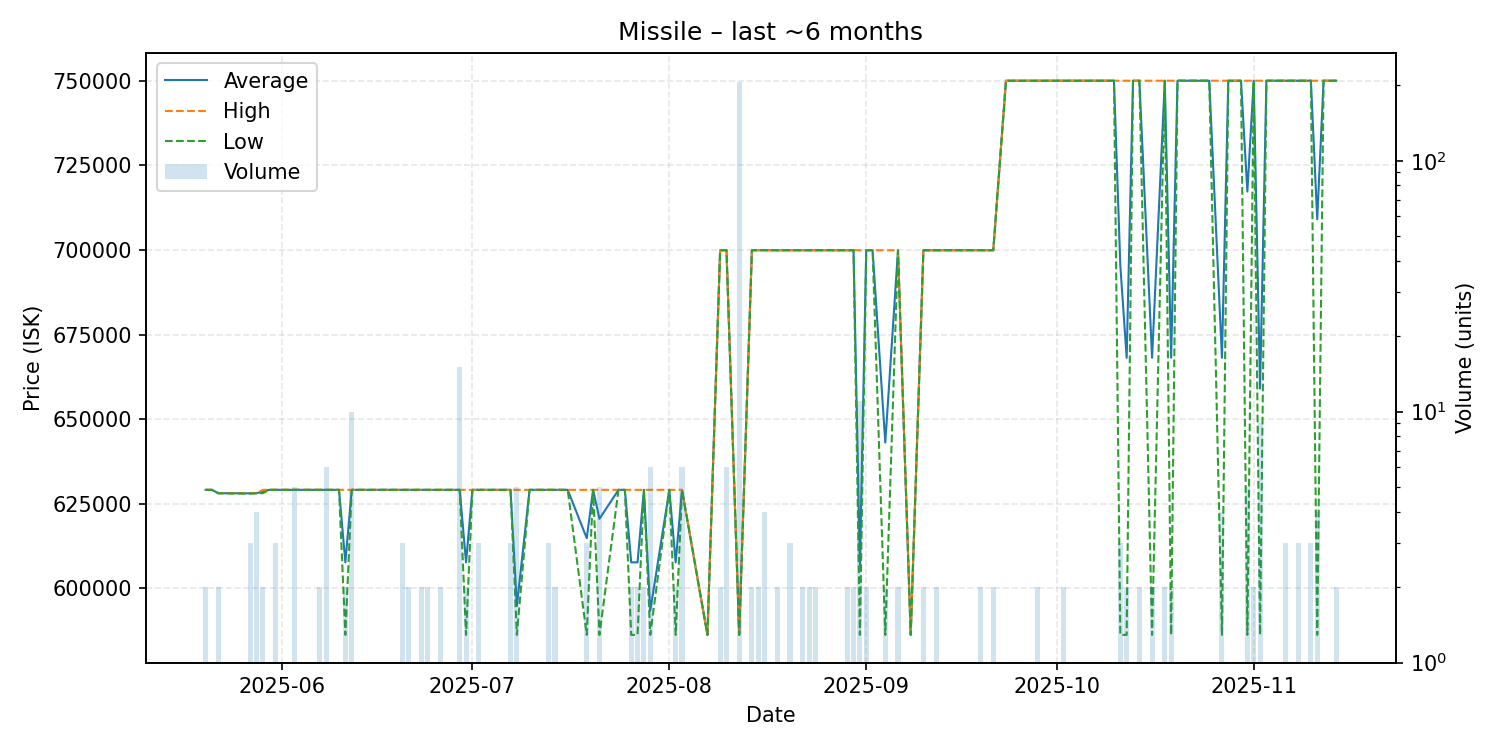

Data behind this chart, as committed beside it:
date, average, highest, lowest, order_count, volume
2025-05-20, 629100, 629100, 629100, 1, 2
2025-05-21, 629100, 629100, 629100, 1, 1
2025-05-22, 628100, 628100, 628100, 2, 2
2025-05-27, 628067, 628100, 628000, 3, 3
2025-05-28, 628100, 628100, 628100, 2, 4
2025-05-29, 628600, 629100, 628100, 2, 2
2025-05-30, 629100, 629100, 629100, 1, 1
2025-05-31, 629100, 629100, 629100, 3, 3
2025-06-01, 629100, 629100, 629100, 1, 1
2025-06-02, 629100, 629100, 629100, 1, 1
2025-06-03, 629100, 629100, 629100, 4, 5
2025-06-05, 629100, 629100, 629100, 1, 1
2025-06-06, 629100, 629100, 629100, 1, 1
2025-06-07, 629100, 629100, 629100, 2, 2
2025-06-08, 629100, 629100, 629100, 2, 6
2025-06-10, 629100, 629100, 629100, 1, 1
2025-06-11, 607670, 629100, 586240, 2, 2
2025-06-12, 629100, 629100, 629100, 1, 10
2025-06-13, 629100, 629100, 629100, 1, 1
2025-06-14, 629100, 629100, 629100, 1, 1
2025-06-15, 629100, 629100, 629100, 1, 1
2025-06-16, 629100, 629100, 629100, 1, 1
2025-06-17, 629100, 629100, 629100, 1, 1
2025-06-18, 629100, 629100, 629100, 1, 1
2025-06-19, 629100, 629100, 629100, 1, 1
2025-06-20, 629100, 629100, 629100, 3, 3
2025-06-21, 629100, 629100, 629100, 1, 2
2025-06-22, 629100, 629100, 629100, 1, 1
2025-06-23, 629100, 629100, 629100, 2, 2
2025-06-24, 629100, 629100, 629100, 2, 2
2025-06-26, 629100, 629100, 629100, 2, 2
2025-06-28, 629100, 629100, 629100, 1, 1
2025-06-29, 629100, 629100, 629100, 5, 15
2025-06-30, 607670, 629100, 586240, 2, 2
2025-07-01, 629100, 629100, 629100, 1, 1
2025-07-02, 629100, 629100, 629100, 3, 3
2025-07-04, 629100, 629100, 629100, 1, 1
2025-07-05, 629100, 629100, 629100, 1, 1
2025-07-07, 629100, 629100, 629100, 3, 3
2025-07-08, 594812, 629100, 586240, 2, 5
2025-07-10, 629100, 629100, 629100, 1, 1
2025-07-12, 629100, 629100, 629100, 1, 1
2025-07-13, 629100, 629100, 629100, 3, 3
2025-07-14, 629100, 629100, 629100, 2, 2
2025-07-16, 629100, 629100, 629100, 1, 1
2025-07-19, 614813, 629100, 586240, 3, 3
2025-07-20, 629100, 629100, 629100, 1, 1
2025-07-21, 620528, 629100, 586240, 3, 5
2025-07-24, 629100, 629100, 629100, 1, 1
2025-07-25, 629100, 629100, 629100, 1, 1
2025-07-26, 607670, 629100, 586240, 2, 2
2025-07-27, 607670, 629100, 586240, 2, 2
2025-07-28, 629100, 629100, 629100, 2, 2
2025-07-29, 593383, 629100, 586240, 2, 6
2025-08-01, 629100, 629100, 629100, 1, 1
2025-08-02, 607670, 629100, 586240, 2, 2
2025-08-03, 629100, 629100, 629100, 5, 6
2025-08-07, 586240, 586240, 586240, 1, 1
2025-08-09, 699900, 699900, 699900, 2, 2
2025-08-10, 699900, 699900, 699900, 5, 6
... 66 more rows
